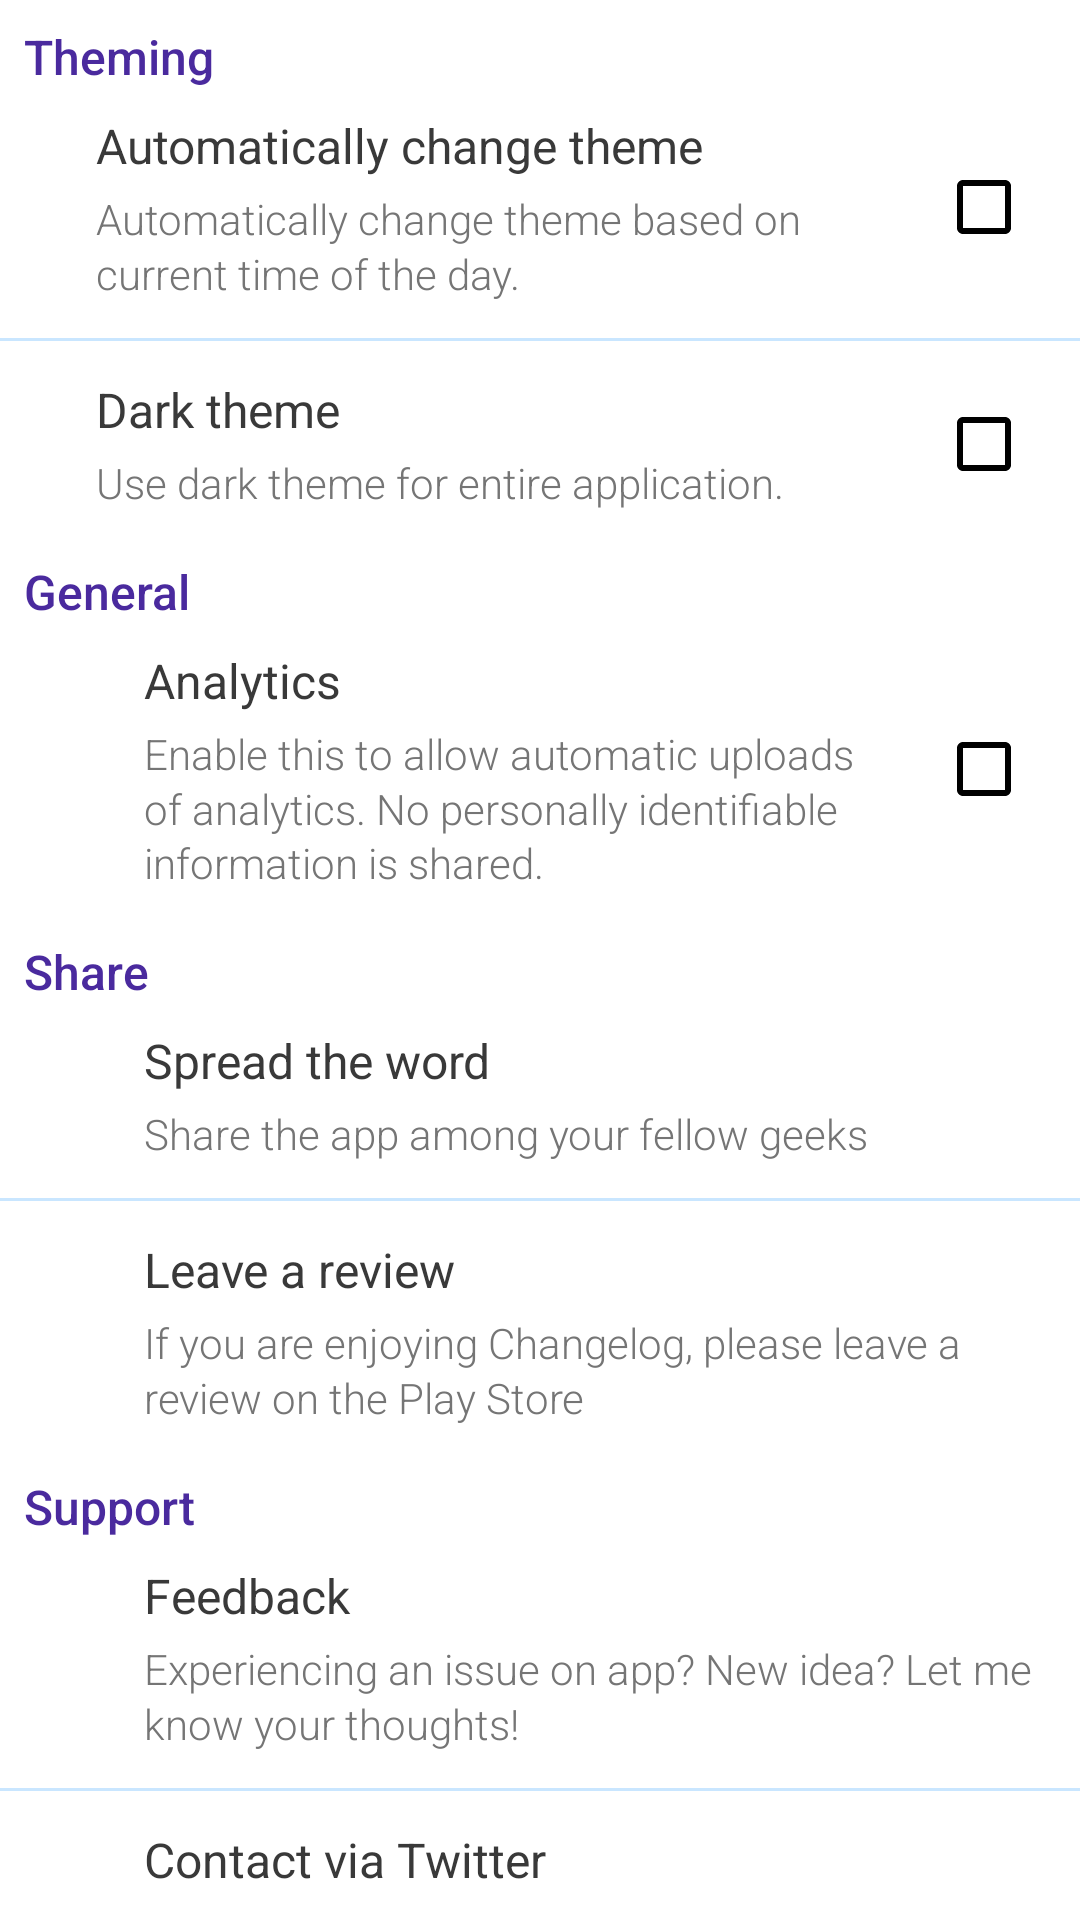

Produce the Android XML layout that renders to this screen, including the resource entries it uses.
<!-- AndroidManifest.xml: application theme AppTheme -->
<!-- res/layout/fragment_settings.xml -->
<?xml version="1.0" encoding="utf-8"?>
<LinearLayout
  xmlns:android="http://schemas.android.com/apk/res/android"
  xmlns:app="http://schemas.android.com/apk/res-auto"
  xmlns:tools="http://schemas.android.com/tools"
  android:layout_width="match_parent"
  android:layout_height="match_parent"
  android:orientation="vertical"
  >

  <TextView
    android:id="@+id/sectionThemingTextView"
    android:layout_width="wrap_content"
    android:layout_height="wrap_content"
    android:text="@string/section_theming"
    style="@style/Settings.Text.Section"
    />

  <RelativeLayout
    android:id="@+id/autoDayNightLayout"
    style="@style/Settings.Container"
    >
    <ImageView
      android:id="@+id/autoDayNightImageView"
      android:contentDescription="@string/cd_auto_daynight"
      app:srcCompat="@drawable/ic_day_and_night_black_36dp"
      style="@style/Settings.Image"
      />

    <CheckBox
      android:id="@+id/autoDayNightCheckBox"
      style="@style/Settings.CheckBox"
      />

    <TextView
      android:id="@+id/autoDayNightTitleTextView"
      android:layout_toEndOf="@+id/autoDayNightImageView"
      android:layout_toStartOf="@id/autoDayNightCheckBox"
      android:text="@string/auto_theme"
      style="@style/Settings.Text.Primary"
      />

    <TextView
      android:id="@+id/autoDayNightSummaryTextView"
      android:layout_below="@+id/autoDayNightTitleTextView"
      android:layout_toEndOf="@+id/autoDayNightImageView"
      android:layout_toStartOf="@id/autoDayNightCheckBox"
      android:text="@string/auto_theme_summary"
      style="@style/Settings.Text.Secondary"
      />
  </RelativeLayout>

  <View style="@style/Settings.Divider"/>

  <RelativeLayout
    android:id="@+id/nightLayout"
    style="@style/Settings.Container"
    >
    <ImageView
      android:id="@+id/nightThemeImageView"
      android:contentDescription="@string/cd_night"
      app:srcCompat="@drawable/ic_night_black_36dp"
      style="@style/Settings.Image"
      />

    <CheckBox
      android:id="@+id/nightThemeCheckBox"
      style="@style/Settings.CheckBox"
      />

    <TextView
      android:id="@+id/nightThemeTitleTextView"
      android:layout_toEndOf="@+id/nightThemeImageView"
      android:layout_toStartOf="@id/nightThemeCheckBox"
      android:text="@string/night_theme"
      style="@style/Settings.Text.Primary"
      />

    <TextView
      android:id="@+id/nightThemeSummaryTextView"
      android:layout_below="@+id/nightThemeTitleTextView"
      android:layout_toEndOf="@+id/nightThemeImageView"
      android:layout_toStartOf="@id/nightThemeCheckBox"
      android:text="@string/night_theme_summary"
      style="@style/Settings.Text.Secondary"
      />
  </RelativeLayout>

  <TextView
    android:layout_width="wrap_content"
    android:layout_height="wrap_content"
    android:text="@string/section_general"
    style="@style/Settings.Text.Section"
    />

  <RelativeLayout
    android:id="@+id/analyticsLayout"
    style="@style/Settings.Container"
    >
    <ImageView
      android:id="@+id/analyticsImageView"
      android:contentDescription="@string/cd_analytics"
      android:padding="@dimen/spacing_small"
      app:srcCompat="@drawable/ic_user_analytics_black"
      style="@style/Settings.Image"
      />

    <CheckBox
      android:id="@+id/analyticsCheckBox"
      style="@style/Settings.CheckBox"
      />

    <TextView
      android:id="@+id/analyticsTitleTextView"
      android:layout_toEndOf="@+id/analyticsImageView"
      android:layout_toStartOf="@id/analyticsCheckBox"
      android:text="@string/analytics"
      style="@style/Settings.Text.Primary"
      />

    <TextView
      android:id="@+id/analyticsSummaryTextView"
      android:layout_below="@+id/analyticsTitleTextView"
      android:layout_toEndOf="@+id/analyticsImageView"
      android:layout_toStartOf="@id/analyticsCheckBox"
      android:text="@string/analytics_summary"
      style="@style/Settings.Text.Secondary"
      />
  </RelativeLayout>

  <TextView
    android:layout_width="wrap_content"
    android:layout_height="wrap_content"
    android:text="@string/section_share"
    style="@style/Settings.Text.Section"
    />

  <RelativeLayout
    android:id="@+id/shareLayout"
    style="@style/Settings.Container"
    >
    <ImageView
      android:id="@+id/shareImageView"
      android:contentDescription="@string/cd_share"
      android:padding="@dimen/spacing_small"
      app:srcCompat="@drawable/ic_share_black_24dp"
      style="@style/Settings.Image"
      />

    <TextView
      android:id="@+id/shareTitleTextView"
      android:layout_toEndOf="@+id/shareImageView"
      android:text="@string/spread"
      style="@style/Settings.Text.Primary"
      />

    <TextView
      android:id="@+id/shareSummaryTextView"
      android:layout_below="@+id/shareTitleTextView"
      android:layout_toEndOf="@+id/shareImageView"
      android:text="@string/spread_summary"
      style="@style/Settings.Text.Secondary"
      />
  </RelativeLayout>

  <View style="@style/Settings.Divider"/>

  <RelativeLayout
    android:id="@+id/reviewLayout"
    style="@style/Settings.Container"
    >
    <ImageView
      android:id="@+id/reviewImageView"
      android:contentDescription="@string/cd_review"
      android:padding="@dimen/spacing_small"
      app:srcCompat="@drawable/ic_rate_black_24dp"
      style="@style/Settings.Image"
      />

    <TextView
      android:id="@+id/reviewTitleTextView"
      android:layout_toEndOf="@+id/reviewImageView"
      android:text="@string/review"
      style="@style/Settings.Text.Primary"
      />

    <TextView
      android:id="@+id/reviewSummaryTextView"
      android:layout_below="@+id/reviewTitleTextView"
      android:layout_toEndOf="@+id/reviewImageView"
      android:text="@string/review_summary"
      style="@style/Settings.Text.Secondary"
      />
  </RelativeLayout>

  <TextView
    android:layout_width="wrap_content"
    android:layout_height="wrap_content"
    android:text="@string/section_support"
    style="@style/Settings.Text.Section"
    />

  <RelativeLayout
    android:id="@+id/feedbackLayout"
    style="@style/Settings.Container"
    >
    <ImageView
      android:id="@+id/feedbackImageView"
      android:contentDescription="@string/cd_user_feedback"
      android:padding="@dimen/padding_small"
      app:srcCompat="@drawable/ic_feedback_black_24dp"
      style="@style/Settings.Image"
      />

    <TextView
      android:id="@+id/feedbackTitleTextView"
      android:layout_toEndOf="@+id/feedbackImageView"
      android:text="@string/feedback"
      style="@style/Settings.Text.Primary"
      />

    <TextView
      android:id="@+id/feedbackSummaryTextView"
      android:layout_below="@+id/feedbackTitleTextView"
      android:layout_toEndOf="@+id/feedbackImageView"
      android:text="@string/feedback_summary"
      style="@style/Settings.Text.Secondary"
      />
  </RelativeLayout>

  <View style="@style/Settings.Divider"/>

  <RelativeLayout
    android:id="@+id/twitterLayout"
    style="@style/Settings.Container"
    >
    <ImageView
      android:id="@+id/twitterImageView"
      android:contentDescription="@string/cd_twitter"
      android:padding="@dimen/spacing_small"
      app:srcCompat="@drawable/ic_twitter_black_24dp"
      style="@style/Settings.Image"
      />

    <TextView
      android:id="@+id/twitterTitleTextView"
      android:layout_toEndOf="@+id/twitterImageView"
      android:text="@string/twitter"
      style="@style/Settings.Text.Primary"
      />

    <TextView
      android:id="@+id/twitterSummaryTextView"
      android:layout_below="@+id/twitterTitleTextView"
      android:layout_toEndOf="@+id/twitterImageView"
      android:text="@string/twitter_summary"
      style="@style/Settings.Text.Secondary"
      />
  </RelativeLayout>

  <TextView
    android:id="@+id/sectionAboutTextView"
    android:layout_width="wrap_content"
    android:layout_height="wrap_content"
    android:text="@string/section_about"
    style="@style/Settings.Text.Section"
    />

  <RelativeLayout style="@style/Settings.Container">
    <ImageView
      android:id="@+id/versionImageView"
      android:contentDescription="@string/cd_version"
      android:padding="@dimen/spacing_small"
      app:srcCompat="@drawable/ic_version_black"
      style="@style/Settings.Image"
      />

    <TextView
      android:id="@+id/versionTitleTextView"
      android:layout_toEndOf="@+id/versionImageView"
      android:text="@string/version"
      style="@style/Settings.Text.Primary"
      />

    <TextView
      android:id="@+id/versionSummaryTextView"
      android:layout_below="@+id/versionTitleTextView"
      android:layout_toEndOf="@+id/versionImageView"
      tools:text="v0.1-alpha"
      style="@style/Settings.Text.Secondary"
      />
  </RelativeLayout>
</LinearLayout>
<!-- resources referenced by this layout -->
<resources>
  <dimen name="padding_small">8dp</dimen>
  <dimen name="spacing_small">8dp</dimen>
  <string name="analytics">Analytics</string>
  <string name="analytics_summary">
      Enable this to allow automatic uploads of analytics. No personally identifiable information
      is shared. 
    </string>
  <string name="auto_theme">Automatically change theme</string>
  <string name="auto_theme_summary">Automatically change theme based on current time of the day.</string>
  <string name="cd_analytics">Analytics image</string>
  <string name="cd_auto_daynight">Auto DayNight theme image</string>
  <string name="cd_night">Night theme image</string>
  <string name="cd_review">Play store review image</string>
  <string name="cd_share">Share image</string>
  <string name="cd_twitter">Twitter image</string>
  <string name="cd_user_feedback">User feedback image</string>
  <string name="cd_version">Version image</string>
  <string name="feedback">Feedback</string>
  <string name="feedback_summary">Experiencing an issue on app? New idea? Let me know your
      thoughts!</string>
  <string name="night_theme">Dark theme</string>
  <string name="night_theme_summary">Use dark theme for entire application.</string>
  <string name="review">Leave a review</string>
  <string name="review_summary">If you are enjoying Changelog, please leave a review on the Play Store</string>
  <string name="section_about">About</string>
  <string name="section_general">General</string>
  <string name="section_share">Share</string>
  <string name="section_support">Support</string>
  <string name="section_theming">Theming</string>
  <string name="spread">Spread the word</string>
  <string name="spread_summary">Share the app among your fellow geeks</string>
  <string name="twitter">Contact via Twitter</string>
  <string name="twitter_summary">DM your thoughts.</string>
  <string name="version">App Version</string>
  <style name="Settings.Divider">
      <item name="android:layout_width">match_parent</item>
      <item name="android:layout_height">1dp</item>
      <item name="android:layout_marginTop">@dimen/spacing_micro</item>
      <item name="android:layout_marginBottom">@dimen/spacing_micro</item>
      <item name="android:background">@color/divider</item>
    </style>
  <style name="Settings.Image">
      <item name="android:layout_width">wrap_content</item>
      <item name="android:layout_height">wrap_content</item>
      <item name="android:layout_alignParentLeft">true</item>
      <item name="android:layout_centerVertical">true</item>
      <item name="android:scaleType">fitXY</item>
      <item name="android:tint">@color/iconTint</item>
    </style>
  <dimen name="spacing_medium">16dp</dimen>
  <dimen name="padding_normal">16dp</dimen>
  <dimen name="spacing_micro">4dp</dimen>
  <color name="divider">#360087ff</color>
  <color name="iconTint">#010</color>
  <style name="AppTheme.TextAppearance.Roboto">
      <item name="android:fontFamily">@string/font_fontFamily_normal</item>
    </style>
  <color name="primaryText">#393939</color>
  <dimen name="text_size_xmedium">16sp</dimen>
  <style name="AppTheme.TextAppearance.RobotoLight">
      <item name="android:fontFamily">@string/font_fontFamily_light</item>
    </style>
  <color name="secondaryText">#757575</color>
  <dimen name="text_size_medium">14sp</dimen>
  <style name="AppTheme.TextAppearance.RobotoMedium">
      <item name="android:fontFamily">@string/font_fontFamily_medium</item>
    </style>
  <color name="accent">#4A2A9E</color>
  <color name="primary">#670BF4</color>
  <color name="primaryDark">#401048</color>
  <color name="windowBackground">#FFF</color>
  <color name="colorControlNormal">#000</color>
  <color name="colorControlActivated">#000</color>
  <string name="font_fontFamily_normal" translatable="false">sans-serif</string>
  <string name="font_fontFamily_light" translatable="false">sans-serif-light</string>
  <string name="font_fontFamily_medium" translatable="false">sans-serif-medium</string>
</resources>
